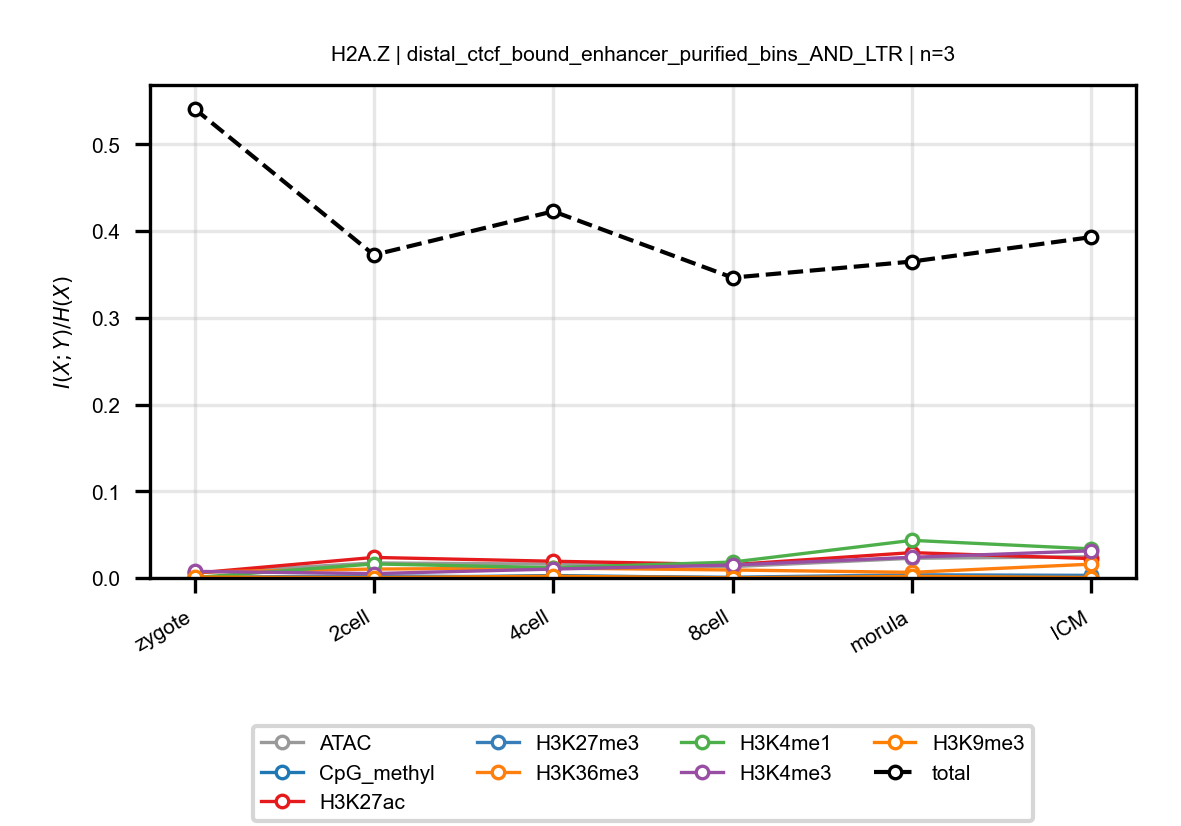

Source data for this figure (header and first rows):
anchor, target, n_bins, stage, block, normalized_mi
H2A.Z, ATAC, 3, zygote, distal_ctcf_bound_enhancer_purified_bins…, 0.005723
H2A.Z, ATAC, 3, 2cell, distal_ctcf_bound_enhancer_purified_bins…, 0.01732
H2A.Z, ATAC, 3, 4cell, distal_ctcf_bound_enhancer_purified_bins…, 0.01602
H2A.Z, ATAC, 3, 8cell, distal_ctcf_bound_enhancer_purified_bins…, 0.01308
H2A.Z, ATAC, 3, morula, distal_ctcf_bound_enhancer_purified_bins…, 0.02268
H2A.Z, ATAC, 3, ICM, distal_ctcf_bound_enhancer_purified_bins…, 0.02446
H2A.Z, CpG_methyl, 3, zygote, distal_ctcf_bound_enhancer_purified_bins…, 0.0006422
H2A.Z, CpG_methyl, 3, 2cell, distal_ctcf_bound_enhancer_purified_bins…, 0.00022
H2A.Z, CpG_methyl, 3, 4cell, distal_ctcf_bound_enhancer_purified_bins…, 0.002834
H2A.Z, CpG_methyl, 3, 8cell, distal_ctcf_bound_enhancer_purified_bins…, 0.0002966
H2A.Z, CpG_methyl, 3, morula, distal_ctcf_bound_enhancer_purified_bins…, 0.001226
H2A.Z, CpG_methyl, 3, ICM, distal_ctcf_bound_enhancer_purified_bins…, 0.0002164
H2A.Z, H3K27ac, 3, zygote, distal_ctcf_bound_enhancer_purified_bins…, 0.005537
H2A.Z, H3K27ac, 3, 2cell, distal_ctcf_bound_enhancer_purified_bins…, 0.02368
H2A.Z, H3K27ac, 3, 4cell, distal_ctcf_bound_enhancer_purified_bins…, 0.01928
H2A.Z, H3K27ac, 3, 8cell, distal_ctcf_bound_enhancer_purified_bins…, 0.01541
H2A.Z, H3K27ac, 3, morula, distal_ctcf_bound_enhancer_purified_bins…, 0.02922
H2A.Z, H3K27ac, 3, ICM, distal_ctcf_bound_enhancer_purified_bins…, 0.02237
H2A.Z, H3K27me3, 3, zygote, distal_ctcf_bound_enhancer_purified_bins…, 0.000655
H2A.Z, H3K27me3, 3, 2cell, distal_ctcf_bound_enhancer_purified_bins…, 0.002443
H2A.Z, H3K27me3, 3, 4cell, distal_ctcf_bound_enhancer_purified_bins…, 0.0009016
H2A.Z, H3K27me3, 3, 8cell, distal_ctcf_bound_enhancer_purified_bins…, 0.0008397
H2A.Z, H3K27me3, 3, morula, distal_ctcf_bound_enhancer_purified_bins…, 0.003652
H2A.Z, H3K27me3, 3, ICM, distal_ctcf_bound_enhancer_purified_bins…, 0.003013
H2A.Z, H3K36me3, 3, zygote, distal_ctcf_bound_enhancer_purified_bins…, 0.006862
H2A.Z, H3K36me3, 3, 2cell, distal_ctcf_bound_enhancer_purified_bins…, 0.01027
H2A.Z, H3K36me3, 3, 4cell, distal_ctcf_bound_enhancer_purified_bins…, 0.01145
H2A.Z, H3K36me3, 3, 8cell, distal_ctcf_bound_enhancer_purified_bins…, 0.009181
H2A.Z, H3K36me3, 3, morula, distal_ctcf_bound_enhancer_purified_bins…, 0.006489
H2A.Z, H3K36me3, 3, ICM, distal_ctcf_bound_enhancer_purified_bins…, 0.01593
H2A.Z, H3K4me1, 3, zygote, distal_ctcf_bound_enhancer_purified_bins…, 0.000485
H2A.Z, H3K4me1, 3, 2cell, distal_ctcf_bound_enhancer_purified_bins…, 0.01619
H2A.Z, H3K4me1, 3, 4cell, distal_ctcf_bound_enhancer_purified_bins…, 0.01184
H2A.Z, H3K4me1, 3, 8cell, distal_ctcf_bound_enhancer_purified_bins…, 0.01835
H2A.Z, H3K4me1, 3, morula, distal_ctcf_bound_enhancer_purified_bins…, 0.04337
H2A.Z, H3K4me1, 3, ICM, distal_ctcf_bound_enhancer_purified_bins…, 0.03356
H2A.Z, H3K4me3, 3, zygote, distal_ctcf_bound_enhancer_purified_bins…, 0.007609
H2A.Z, H3K4me3, 3, 2cell, distal_ctcf_bound_enhancer_purified_bins…, 0.005061
H2A.Z, H3K4me3, 3, 4cell, distal_ctcf_bound_enhancer_purified_bins…, 0.01025
H2A.Z, H3K4me3, 3, 8cell, distal_ctcf_bound_enhancer_purified_bins…, 0.01496
H2A.Z, H3K4me3, 3, morula, distal_ctcf_bound_enhancer_purified_bins…, 0.02385
H2A.Z, H3K4me3, 3, ICM, distal_ctcf_bound_enhancer_purified_bins…, 0.03133
H2A.Z, H3K9me3, 3, zygote, distal_ctcf_bound_enhancer_purified_bins…, 0.0009881
H2A.Z, H3K9me3, 3, 2cell, distal_ctcf_bound_enhancer_purified_bins…, 0.0004819
H2A.Z, H3K9me3, 3, 4cell, distal_ctcf_bound_enhancer_purified_bins…, 0.001981
H2A.Z, H3K9me3, 3, 8cell, distal_ctcf_bound_enhancer_purified_bins…, 0.0001538
H2A.Z, H3K9me3, 3, morula, distal_ctcf_bound_enhancer_purified_bins…, 0.00181
H2A.Z, H3K9me3, 3, ICM, distal_ctcf_bound_enhancer_purified_bins…, 0.000511
H2A.Z, total, 3, zygote, distal_ctcf_bound_enhancer_purified_bins…, 0.541
H2A.Z, total, 3, 2cell, distal_ctcf_bound_enhancer_purified_bins…, 0.3725
H2A.Z, total, 3, 4cell, distal_ctcf_bound_enhancer_purified_bins…, 0.4227
H2A.Z, total, 3, 8cell, distal_ctcf_bound_enhancer_purified_bins…, 0.3463
H2A.Z, total, 3, morula, distal_ctcf_bound_enhancer_purified_bins…, 0.3648
H2A.Z, total, 3, ICM, distal_ctcf_bound_enhancer_purified_bins…, 0.393
